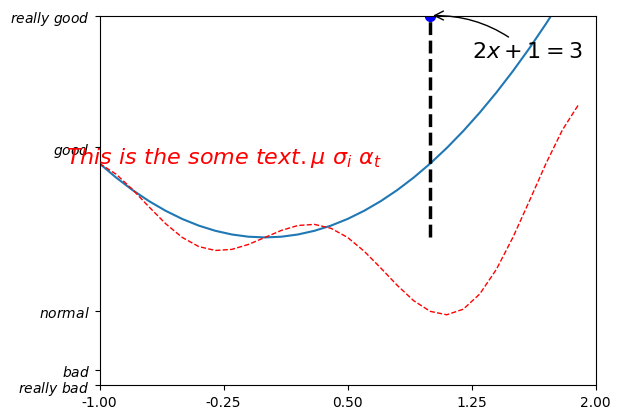

This chart was generated by the following Python code:
import matplotlib.pyplot as plt
import numpy as np

# 在我的 notebook 里，要设置下面两行才能显示中文
plt.rcParams['font.family'] = ['sans-serif']
# 如果是在 PyCharm 里，只要下面一行，上面的一行可以删除
plt.rcParams['font.sans-serif'] = ['SimHei']

x = np.arange(-1.0, 2.0, 0.1)
y1 = x * np.cos(np.pi * x)
y2 = x**2
plt.figure()
l1, = plt.plot(x, y2, label='liner line')
l2, = plt.plot(x, y1, color='red', linewidth=1.0, linestyle='--', label='square line')
# 画垂直虚线
x0 = 1
y0 = 2*x0 + 1
l3, = plt.plot([x0, x0,], [0, y0,], 'k--', linewidth=2.5)
plt.scatter([x0, ], [y0, ], s=50, color='b')
# 添加注释
plt.annotate(r'$2x+1=%s$' % y0, xy=(x0, y0), xycoords='data', xytext=(+30, -30),
             textcoords='offset points', fontsize=16,
             arrowprops=dict(arrowstyle='->', connectionstyle="arc3,rad=.2"))
# 添加注释 text
plt.text(-1.2, 1, r'$This\ is\ the\ some\ text. \mu\ \sigma_i\ \alpha_t$',
         fontdict={'size': 16, 'color': 'r'})
plt.xlim((-1, 2))
plt.ylim((-2, 3))
new_ticks = np.linspace(-1, 2, 5)
plt.xticks(new_ticks)
plt.yticks([-2, -1.8, -1, 1.22, 3],['$really\ bad$', '$bad$', '$normal$', '$good$', '$really\ good$'])

plt.show()
